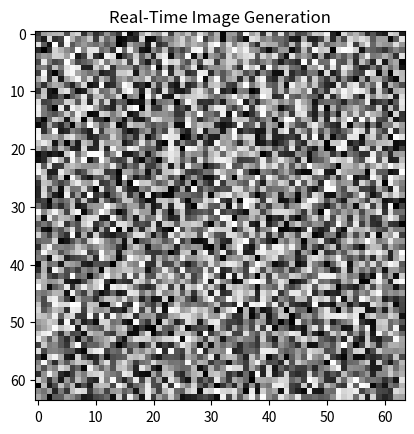

The script that saved this image:
import numpy as np
import matplotlib.pyplot as plt

class RealTimeImageGeneration:
    def __init__(self):
        pass

    def generate_image(self):
        # Dummy image generation for demo
        img = np.random.rand(64, 64)
        print("Generated image.")
        return img

    def demo(self):
        img = self.generate_image()
        plt.imshow(img, cmap='gray')
        plt.title('Real-Time Image Generation')
        plt.show()

if __name__ == "__main__":
    print("Real-Time Image Generation Demo")
    generator = RealTimeImageGeneration()
    generator.demo()
